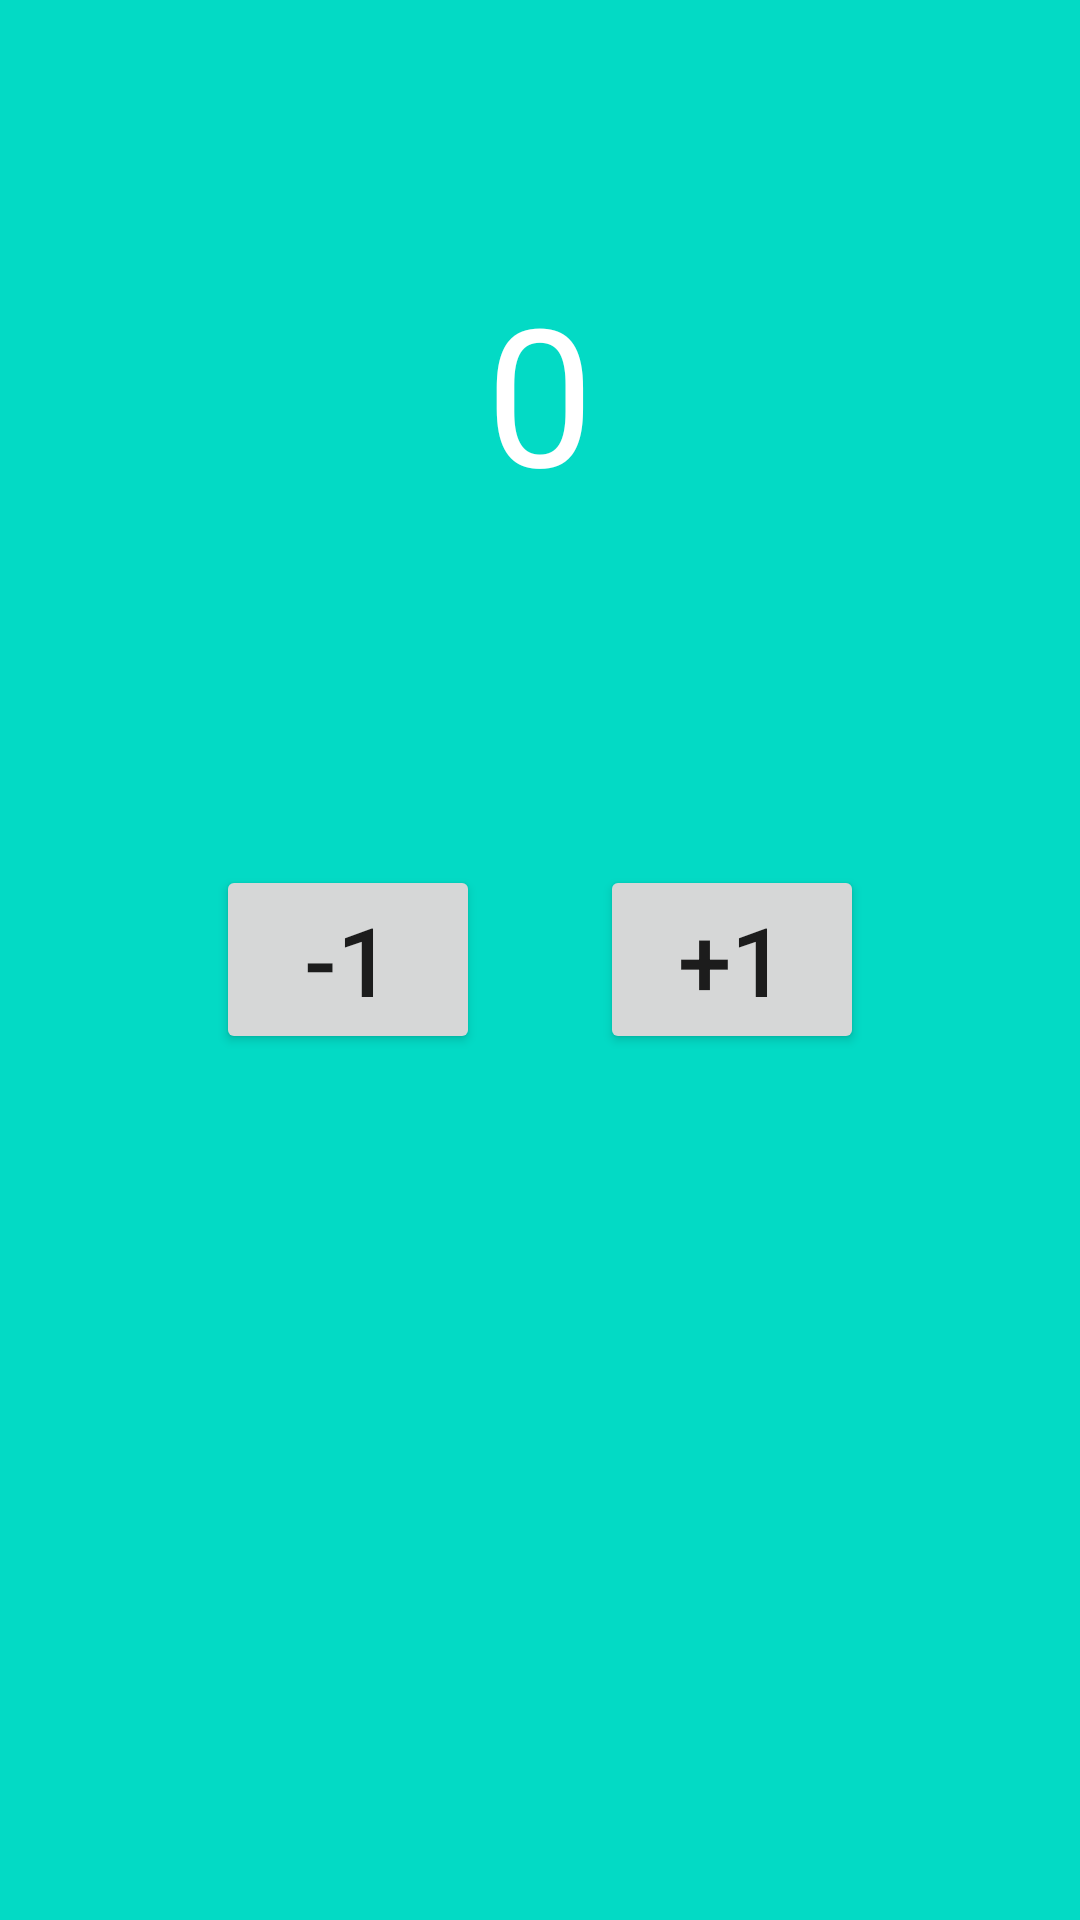

Android layout source for this screen:
<!-- AndroidManifest.xml: application theme Theme.GT3m2 -->
<!-- res/layout/fragment_main.xml -->
<?xml version="1.0" encoding="utf-8"?>
<FrameLayout xmlns:android="http://schemas.android.com/apk/res/android"
    xmlns:tools="http://schemas.android.com/tools"
    android:layout_width="match_parent"
    android:layout_height="match_parent"
    android:background="@color/teal_200"
    tools:context=".MainFragment">

    
    <TextView
        android:id="@+id/tv_result"
        android:layout_width="match_parent"
        android:layout_height="match_parent"
        android:gravity="center_horizontal"
        android:layout_marginTop="88dp"
        android:textColor="@color/white"
        android:textSize="64sp"
        android:text="0" />

    <Button
        android:id="@+id/btn_plus"
        android:layout_width="wrap_content"
        android:layout_height="wrap_content"
        android:layout_gravity="center"
        android:layout_marginStart="64dp"
        android:textSize="32sp"
        android:text="@string/plus_1"
        />

    <Button
        android:id="@+id/btn_minus"
        android:layout_width="wrap_content"
        android:layout_height="wrap_content"
        android:layout_marginEnd="64dp"
        android:layout_gravity="center"
        android:textSize="32sp"
        android:text="@string/minus_1" />

</FrameLayout>
<!-- resources referenced by this layout -->
<resources>
  <string name="minus_1">-1</string>
  <string name="plus_1">+1</string>
  <style name="Theme.GT3m2" parent="Theme.MaterialComponents.DayNight.DarkActionBar">
          
          <item name="colorPrimary">@color/purple_500</item>
          <item name="colorPrimaryVariant">@color/purple_700</item>
          <item name="colorOnPrimary">@color/white</item>
          
          <item name="colorSecondary">@color/teal_200</item>
          <item name="colorSecondaryVariant">@color/teal_700</item>
          <item name="colorOnSecondary">@color/black</item>
          
          <item name="android:statusBarColor">?attr/colorPrimaryVariant</item>
          
      </style>
  <!-- not gathered from this repository: default colours our renderer supplied (Android Studio template values) -->
  <color name="purple_500">#FF6200EE</color>
  <color name="purple_700">#FF3700B3</color>
  <color name="teal_200">#FF03DAC5</color>
  <color name="teal_700">#FF018786</color>
  <color name="black">#FF000000</color>
  <color name="white">#FFFFFFFF</color>
</resources>
